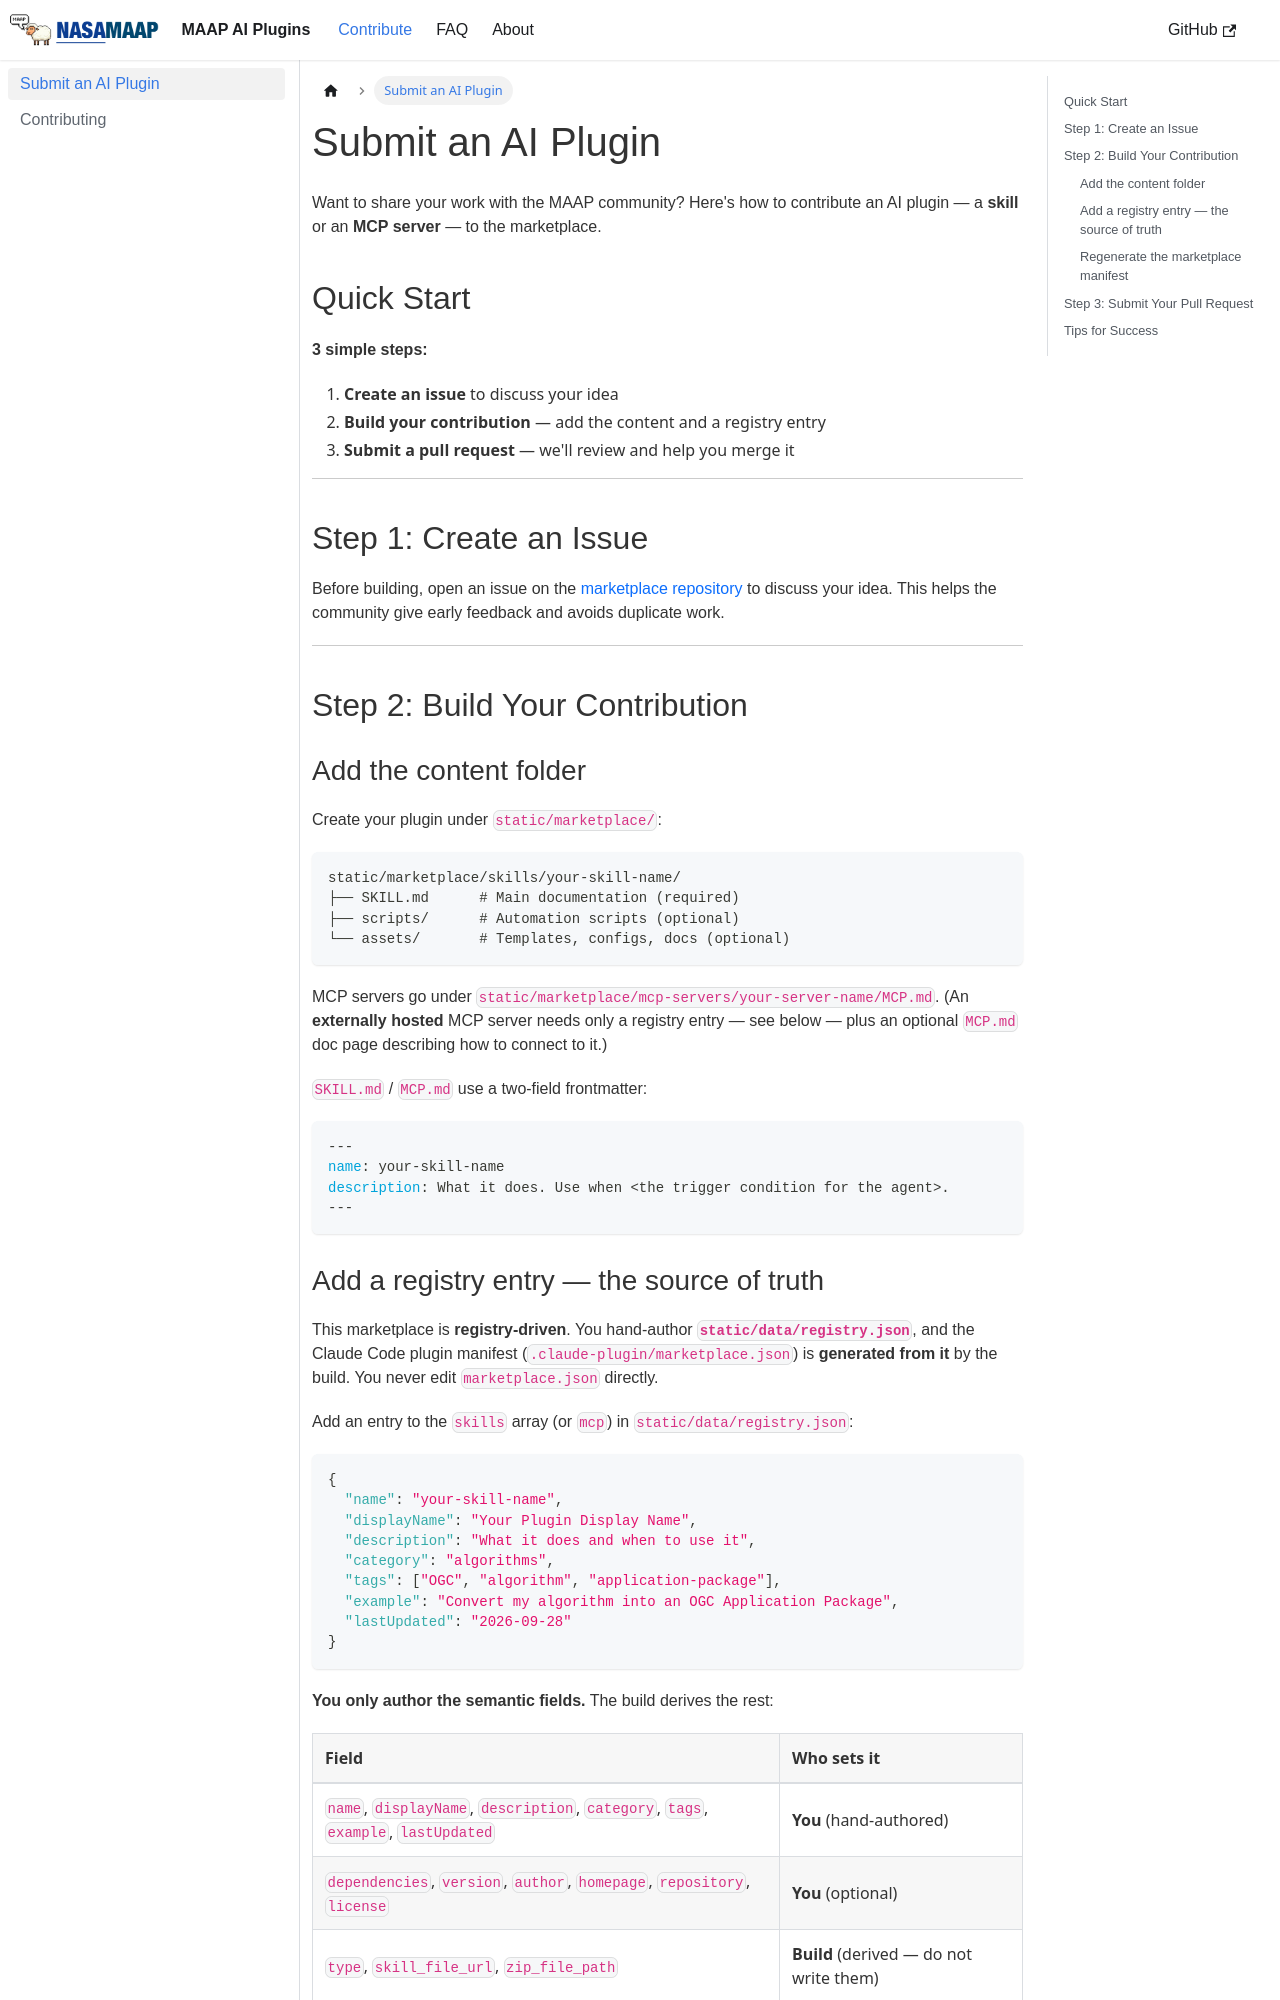

repository: MAAP-Project/maap-ai-marketplace · page: docs/contribute/submit-ai-plugin/index.html · generator: docusaurus

---
sidebar_position: 1
---

# Submit an AI Plugin

Want to share your work with the MAAP community? Here's how to contribute an AI
plugin — a **skill** or an **MCP server** — to the marketplace.

## Quick Start

**3 simple steps:**

1. **Create an issue** to discuss your idea
2. **Build your contribution** — add the content and a registry entry
3. **Submit a pull request** — we'll review and help you merge it

---

## Step 1: Create an Issue

Before building, open an issue on the
[marketplace repository](https://github.com/MAAP-Project/maap-ai-marketplace)
to discuss your idea. This helps the community give early feedback and avoids
duplicate work.

---

## Step 2: Build Your Contribution

### Add the content folder

Create your plugin under `static/marketplace/`:

```
static/marketplace/skills/your-skill-name/
├── SKILL.md      # Main documentation (required)
├── scripts/      # Automation scripts (optional)
└── assets/       # Templates, configs, docs (optional)
```

MCP servers go under `static/marketplace/mcp-servers/your-server-name/MCP.md`.
(An **externally hosted** MCP server needs only a registry entry — see below —
plus an optional `MCP.md` doc page describing how to connect to it.)

`SKILL.md` / `MCP.md` use a two-field frontmatter:

```markdown
---
name: your-skill-name
description: What it does. Use when <the trigger condition for the agent>.
---
```
